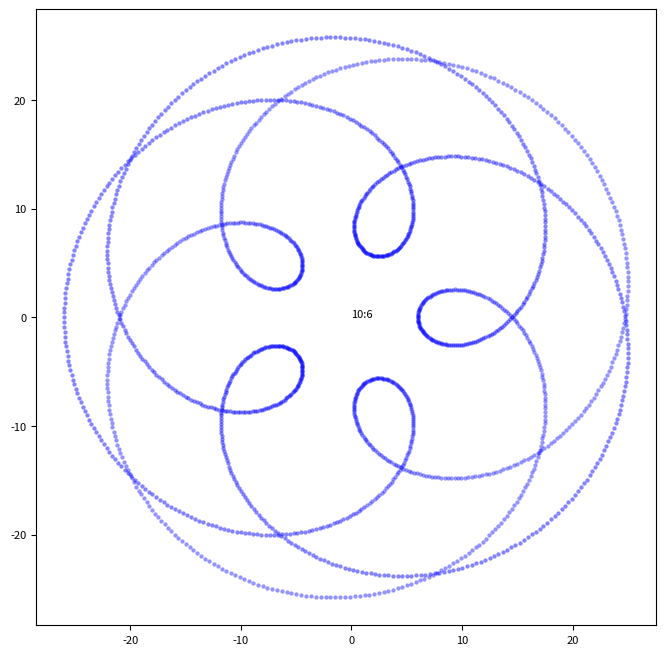
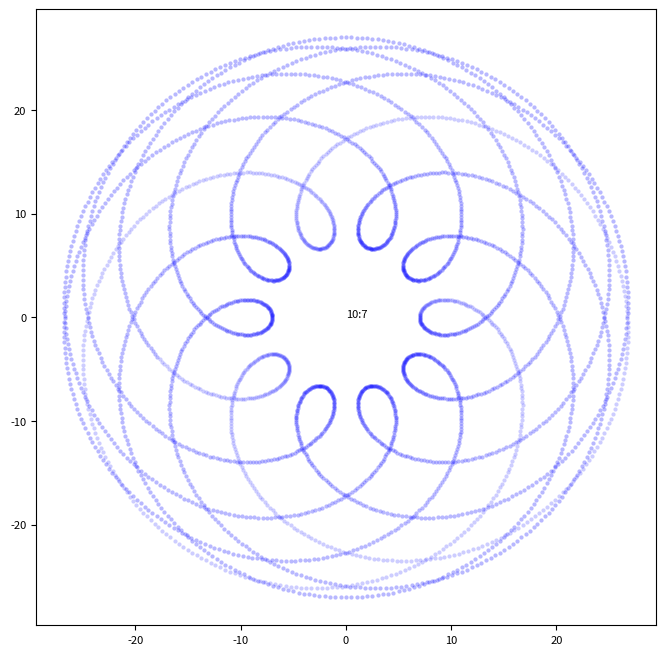
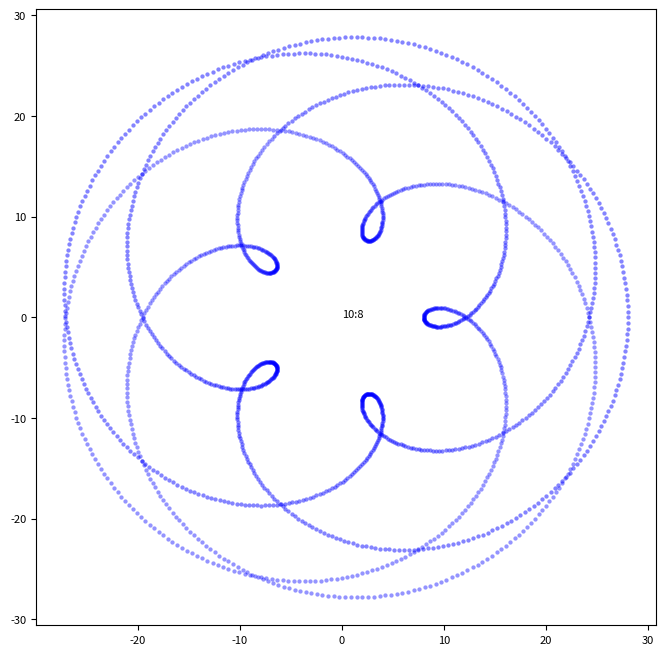
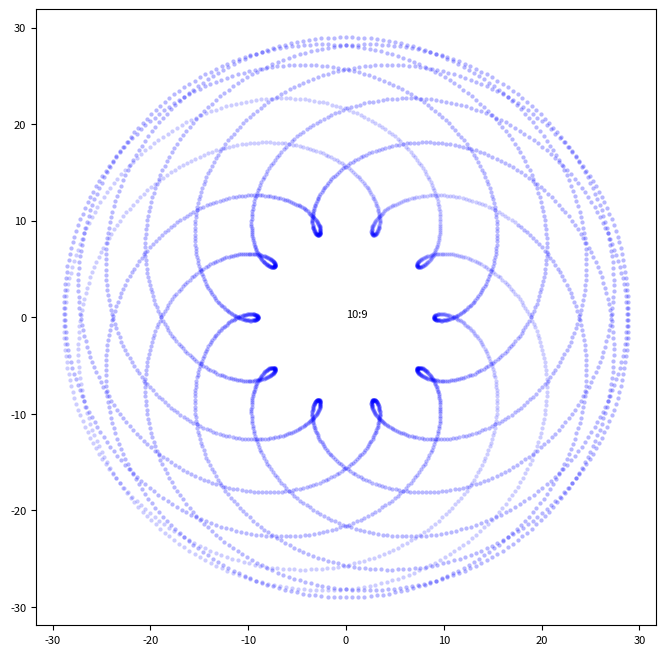
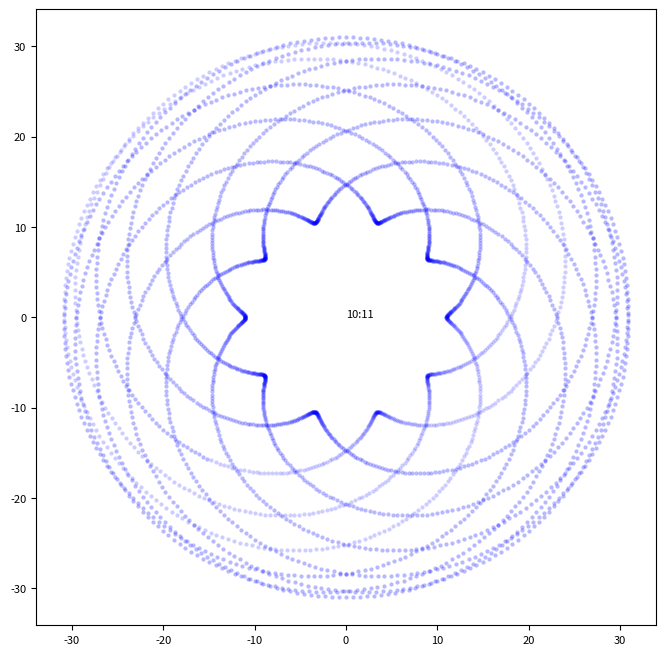
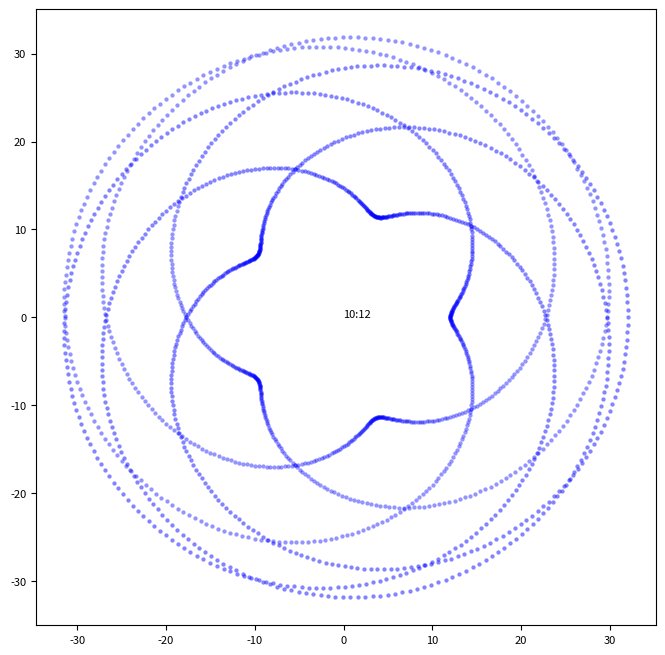
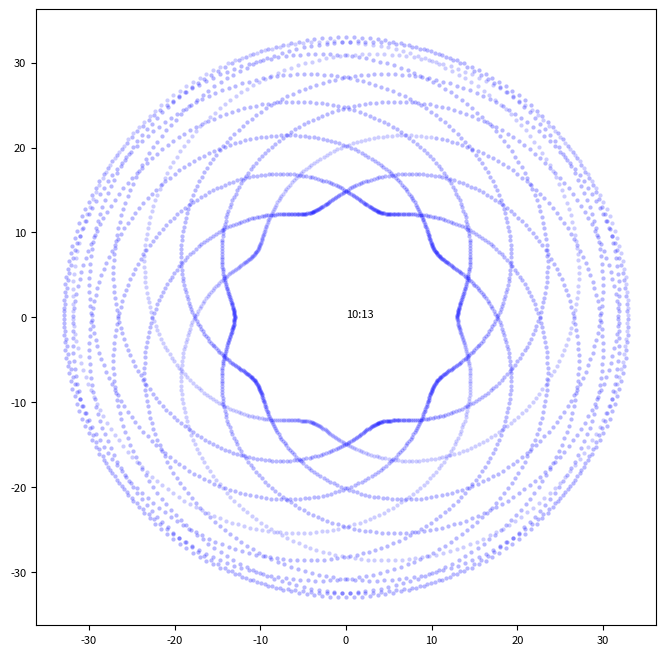
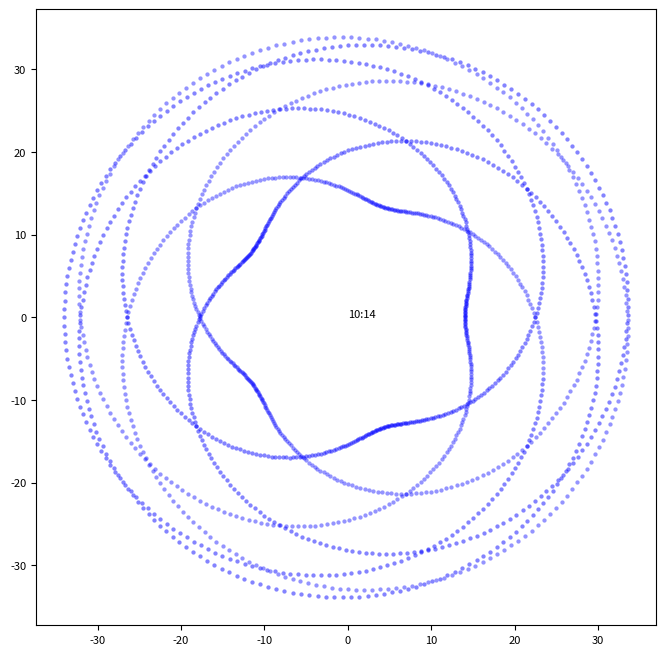
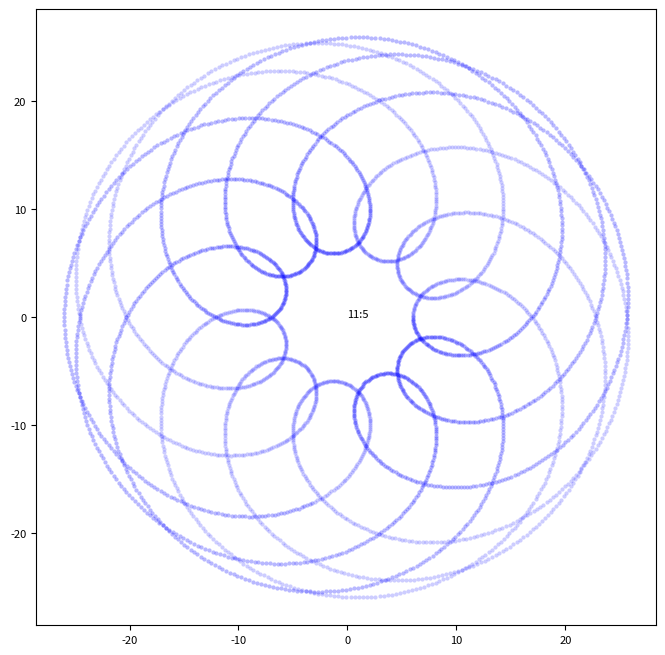
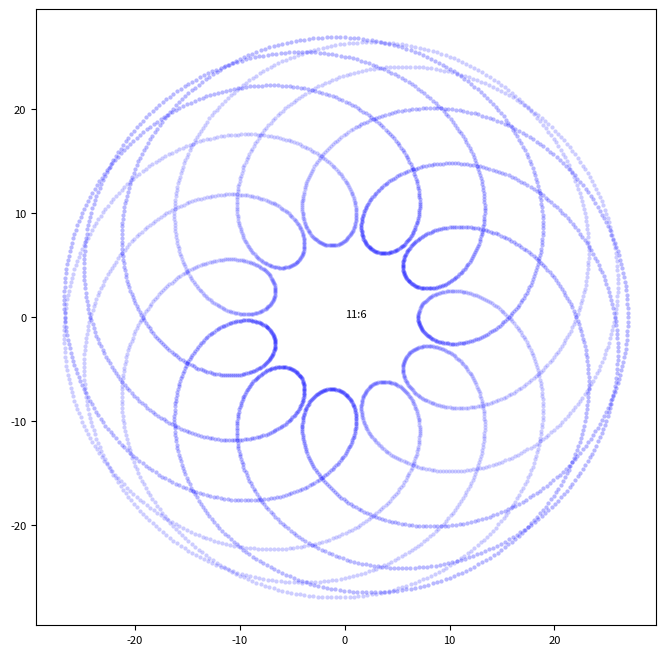
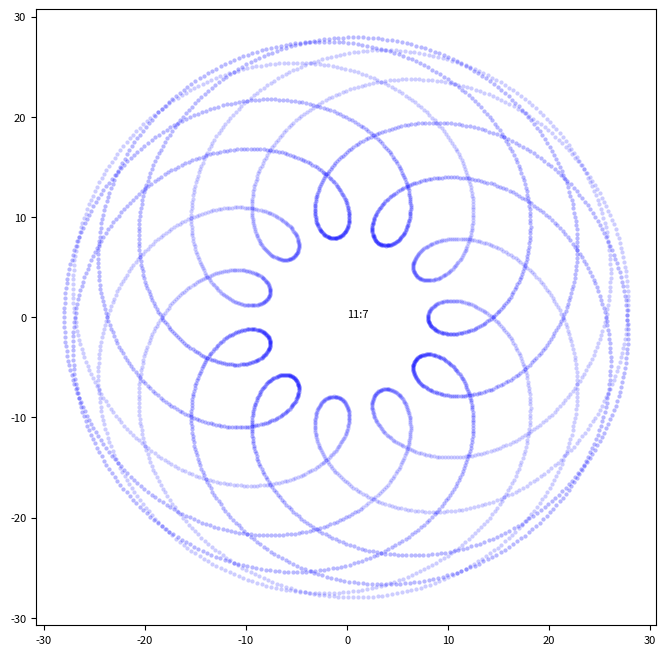
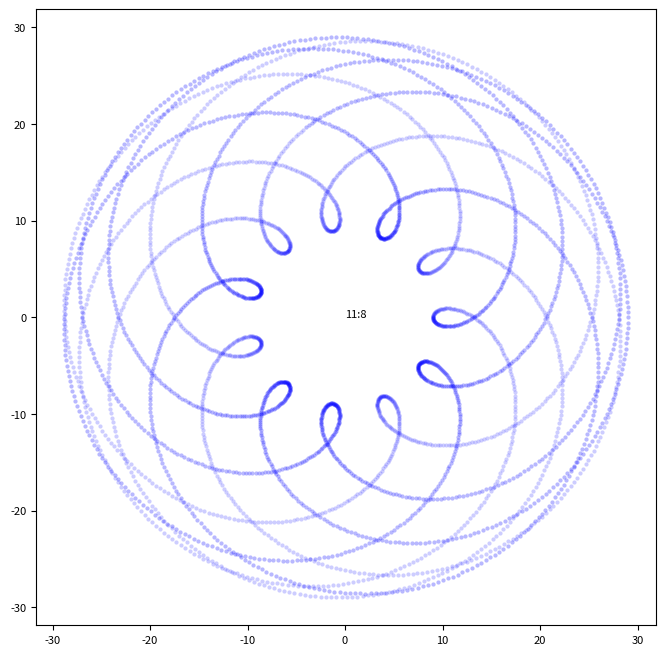
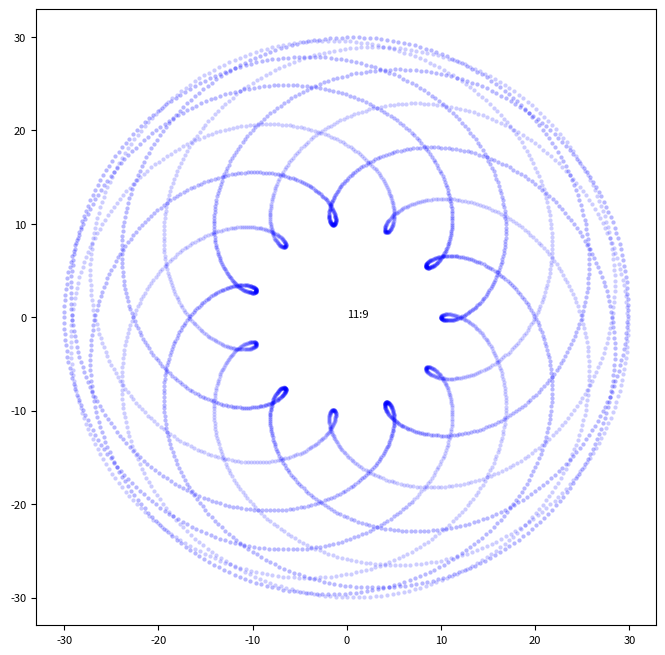
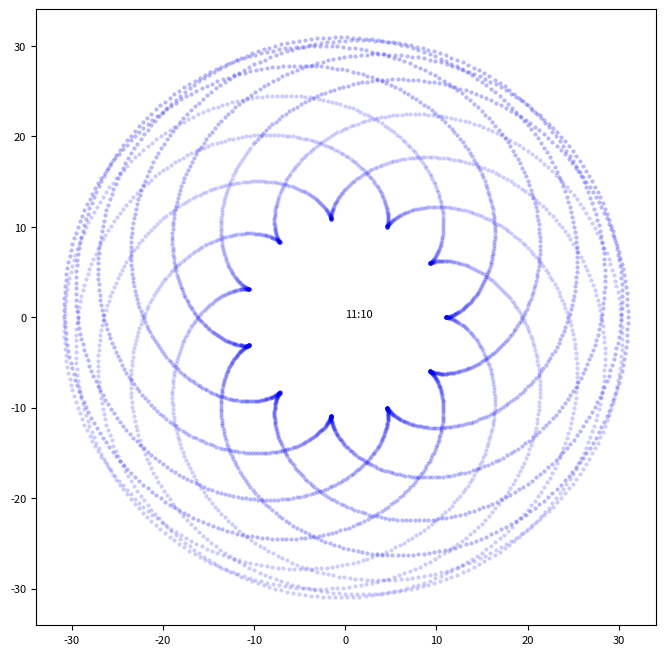
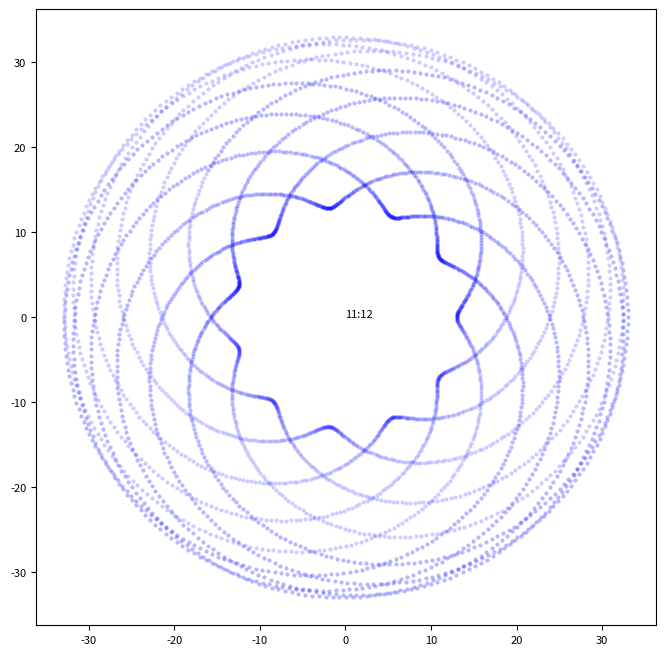
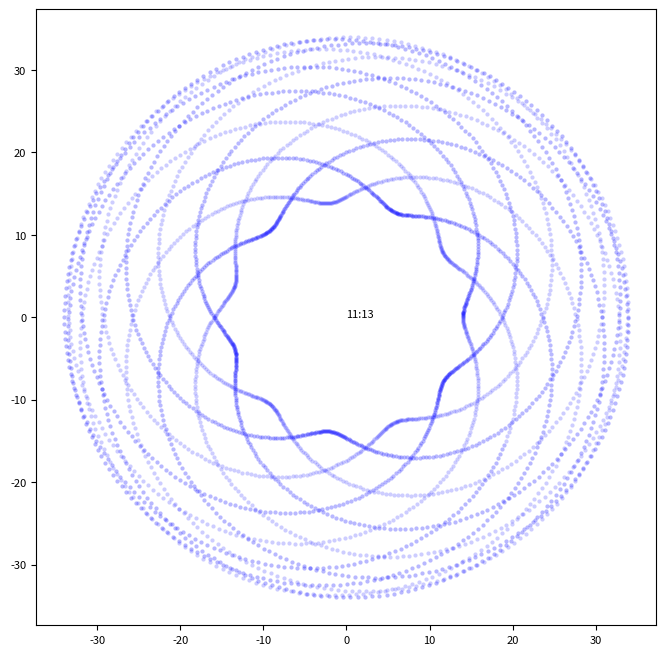

Here is the Python script that generated these plots, in order:
# -*- coding: utf-8 -*-
"""
Created on Mon Jan  9 17:31:52 2023

@author: S.Stycenkov
"""

import matplotlib.pyplot as plt
import math

def myint(x):
    return x - int(x) == 0



R = 10
r = 10
h = 10




a = [[0] * 10 for i in range(10)] 


x = 0
xx = 0

for R in range(10, 20): #(5, 100, 5):
    for r in range(5, 15):
        m = r / R
        N=10000
        if R/r != 1 and R/r != 2 and R/r != 1.5 and R/r != 3 and R/r != 4/3:
            plt.figure(figsize=(8,8))
            plt.rcParams['font.size'] = '8'
            plt.xlabel('', fontsize=10)
            plt.ylabel('', fontsize=10)
            plt.text(0,0, str(R) + ":" + str(r))
            zz = [
                R * (m + 1) * math.cos(m * i * math.pi / 180) - h * math.cos((m + 1) * i * math.pi / 180)
                for i in range(N)
                ]
            yy = [
                R * (m + 1) * math.sin(m * i * math.pi / 180) - h * math.sin((m + 1) * i * math.pi / 180)
                for i in range(N)
                ]
            # print(*zz)
            # print(*yy)
            plt.plot(zz, yy, ls='None', marker='o', ms=3, mfc='b', alpha=0.1, mew=0)
            plt.show()